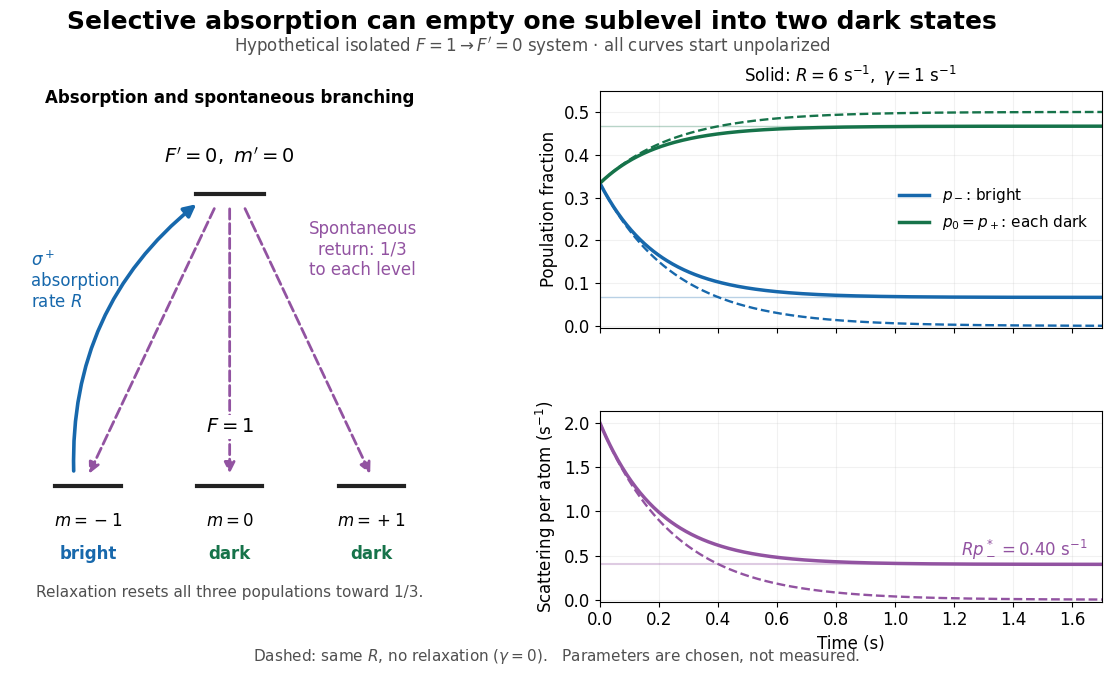

The script that saved this image: (Note: this script raises an exception after producing the figure.)
"""Plot a stipulated F=1 to F'=0 optical-pumping population model.

Run from _media; output is the generator's basename with a .png suffix.
Python 3.14, matplotlib 3.10.7, numpy 2.3.5. This is not a sodium or
rubidium spectrum. Equal spontaneous branching follows rotational symmetry
of the scalar upper level; only m=-1 absorbs the chosen sigma-plus beam.
"""

from pathlib import Path

import matplotlib.pyplot as plt
import numpy as np
from matplotlib.patches import FancyArrowPatch


def populations(time, pump, relaxation):
    """Unpolarized initial condition; short-lived upper level eliminated."""
    rate = relaxation + 2 * pump / 3
    bright_star = relaxation / (3 * relaxation + 2 * pump)
    bright = bright_star + (1 / 3 - bright_star) * np.exp(-rate * time)
    dark = (1 - bright) / 2
    return np.array([bright, dark, dark])


def main():
    plt.rcParams.update({"font.size": 12, "font.family": "DejaVu Sans"})
    fig = plt.figure(figsize=(12, 7), dpi=120, facecolor="white")
    gs = fig.add_gridspec(2, 2, width_ratios=(1.05, 1.2), height_ratios=(1, 0.8),
                          left=0.065, right=0.975, top=0.85, bottom=0.12,
                          wspace=0.32, hspace=0.39)
    level = fig.add_subplot(gs[:, 0])
    pop = fig.add_subplot(gs[0, 1])
    signal = fig.add_subplot(gs[1, 1])
    blue, purple, green = "#1768ac", "#9253a1", "#16734a"
    fig.suptitle("Selective absorption can empty one sublevel into two dark states",
                 fontsize=18, weight="bold", y=0.965)
    fig.text(0.5, 0.905, r"Hypothetical isolated $F=1\to F'=0$ system · all curves start unpolarized",
             ha="center", fontsize=12, color="#505050")

    level.set(xlim=(-0.55, 2.55), ylim=(-0.5, 3.7))
    level.axis("off")
    level.plot([0.76, 1.24], [2.85, 2.85], color="#222222", linewidth=3)
    level.text(1, 3.11, r"$F'=0,\ m'=0$", ha="center", fontsize=14)
    for x, m in enumerate([-1, 0, 1]):
        level.plot([x - 0.23, x + 0.23], [0.45, 0.45], color="#222222", linewidth=3)
        level.text(x, 0.12, rf"$m={m:+d}$" if m else r"$m=0$", ha="center")
        level.text(x, -0.15, "bright" if x == 0 else "dark", ha="center",
                   color=blue if x == 0 else green, weight="bold")
        # A return to the bright level scatters a photon without changing m.
        level.add_patch(FancyArrowPatch((1 + (x - 1) * 0.10, 2.75), (x, 0.53),
                                         arrowstyle="-|>", mutation_scale=16,
                                         linewidth=2, linestyle="--", color=purple))
    level.add_patch(FancyArrowPatch((-0.10, 0.55), (0.78, 2.78),
                                     connectionstyle="arc3,rad=-0.25",
                                     arrowstyle="-|>", mutation_scale=18,
                                     linewidth=2.6, color=blue))
    level.text(-0.40, 1.92, "$\\sigma^+$\nabsorption\nrate $R$", color=blue, fontsize=12)
    level.text(1.94, 2.18, "Spontaneous\nreturn: 1/3\nto each level", color=purple,
               ha="center", fontsize=12)
    level.text(1, 0.89, r"$F=1$", ha="center", fontsize=14,
               bbox={"facecolor": "white", "edgecolor": "none", "pad": 2})
    level.text(1, 3.60, "Absorption and spontaneous branching", ha="center", weight="bold")
    level.text(1, -0.46, "Relaxation resets all three populations toward 1/3.",
               ha="center", fontsize=11, color="#505050")

    time = np.linspace(0, 1.7, 450)
    pump, relaxation = 6.0, 1.0
    finite = populations(time, pump, relaxation)
    pure = populations(time, pump, 0)
    assert np.all(finite >= 0) and np.all(pure >= 0)
    assert np.allclose(finite.sum(axis=0), 1)
    assert np.allclose(pure.sum(axis=0), 1)
    pop.plot(time, finite[0], color=blue, linewidth=2.5, label=r"$p_-$: bright")
    pop.plot(time, finite[1], color=green, linewidth=2.5, label=r"$p_0=p_+$: each dark")
    pop.plot(time, pure[0], color=blue, linestyle="--", linewidth=1.7)
    pop.plot(time, pure[1], color=green, linestyle="--", linewidth=1.7)
    pop.axhline(1 / 15, color=blue, alpha=0.3, linewidth=1)
    pop.axhline(7 / 15, color=green, alpha=0.3, linewidth=1)
    pop.set(ylim=(-0.005, 0.55), ylabel="Population fraction", xlim=(0, 1.7))
    pop.set_title(r"Solid: $R=6\ \mathrm{s}^{-1},\ \gamma=1\ \mathrm{s}^{-1}$", fontsize=12)
    pop.legend(loc="center right", frameon=False, fontsize=11)
    pop.tick_params(labelbottom=False)
    pop.grid(alpha=0.17)

    signal.plot(time, pump * finite[0], color=purple, linewidth=2.5)
    signal.plot(time, pump * pure[0], color=purple, linestyle="--", linewidth=1.7)
    signal.axhline(0.4, color=purple, alpha=0.3)
    signal.text(1.65, 0.51, r"$Rp_-^*=0.40\ \mathrm{s}^{-1}$", ha="right", color=purple)
    signal.set(xlabel="Time (s)", ylabel=r"Scattering per atom ($\mathrm{s}^{-1}$)",
               xlim=(0, 1.7), ylim=(-0.02, 2.13))
    signal.grid(alpha=0.17)
    fig.text(0.52, 0.035, r"Dashed: same $R$, no relaxation ($\gamma=0$).   Parameters are chosen, not measured.",
             ha="center", fontsize=11, color="#505050")
    fig.savefig(Path(__file__).stem + ".png", facecolor="white", transparent=False)
    plt.close(fig)


if __name__ == "__main__":
    main()
